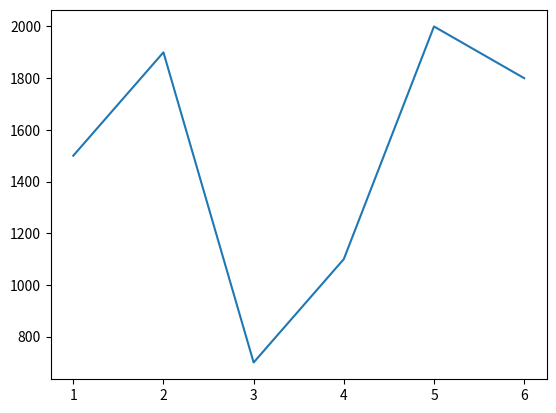

The matplotlib source for this figure:
# external modules

import matplotlib.pyplot as plt
x = [1,2,3,4,5,6]
y = [1500, 1900, 700, 1100, 2000, 1800]
plt.plot(x,y)
plt.show()
